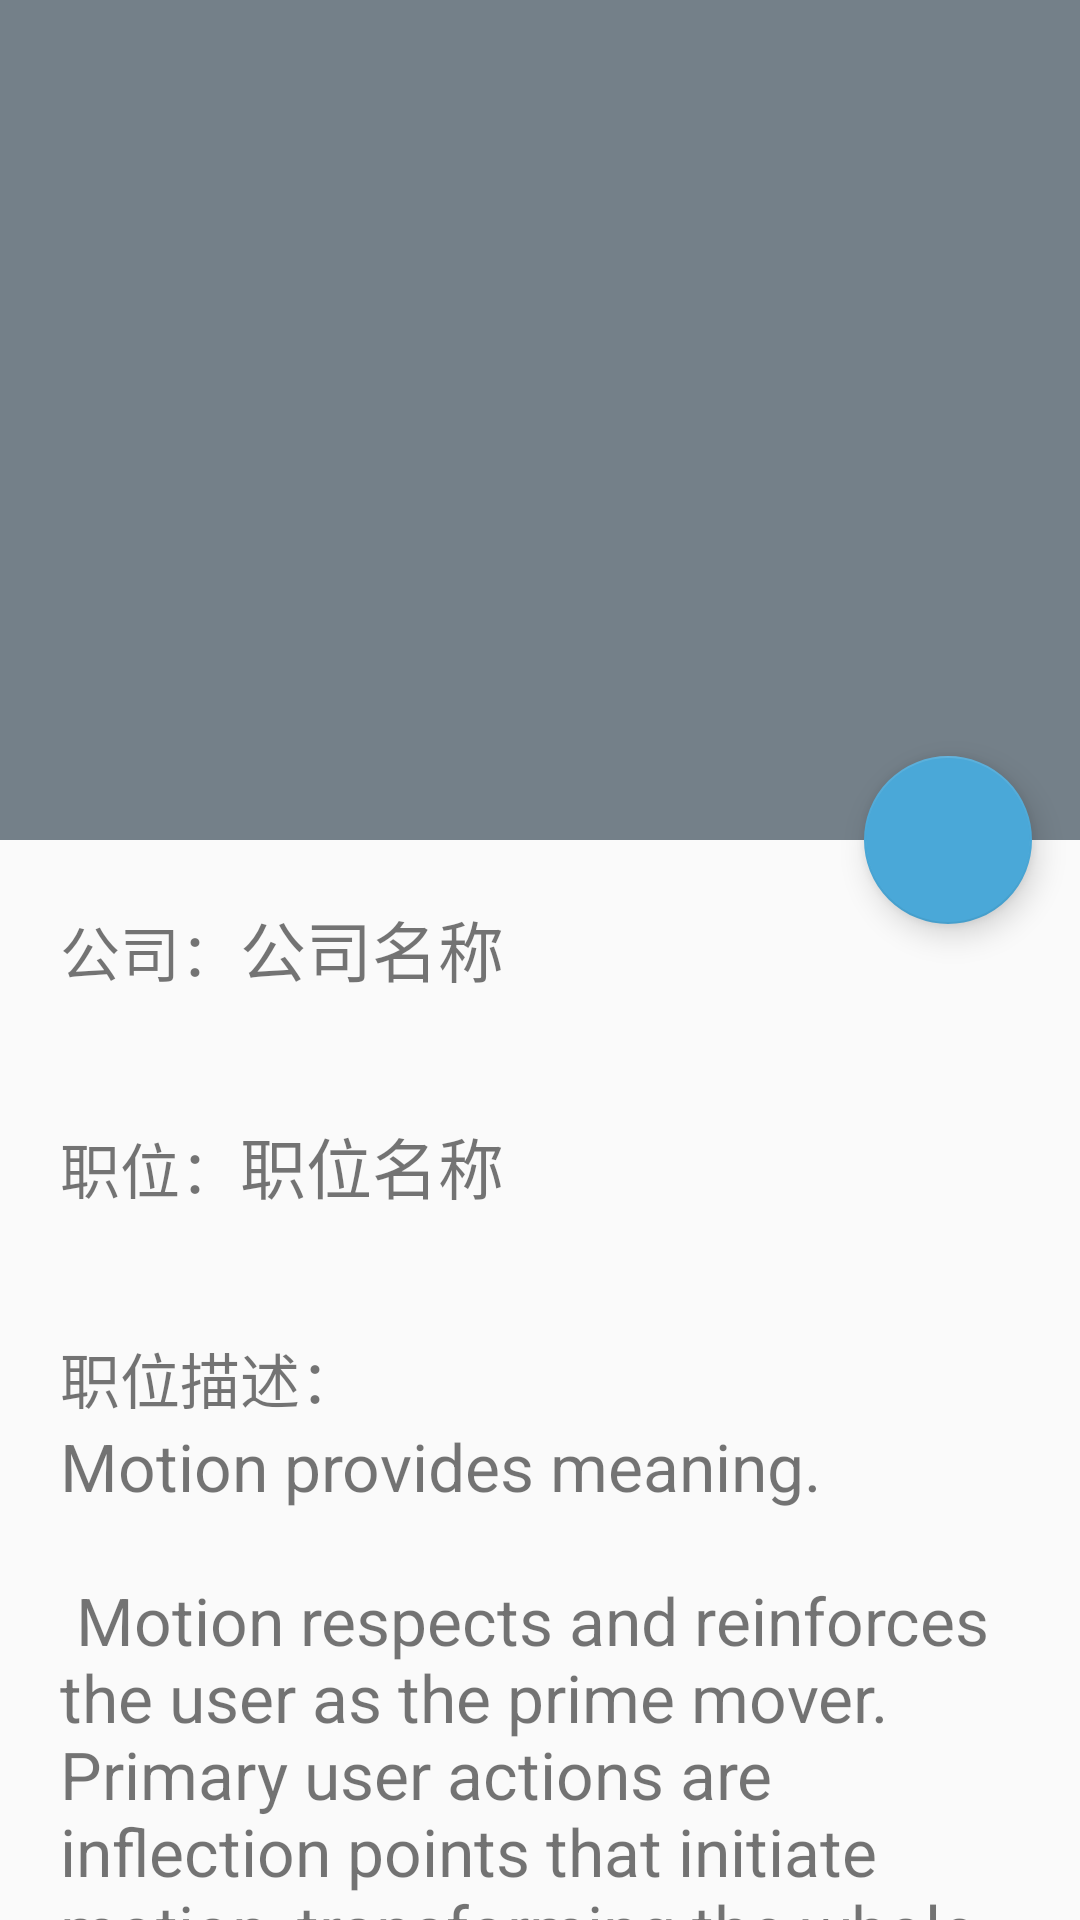

The Android layout XML behind this screen, and the referenced resources:
<!-- AndroidManifest.xml: activity theme AppTheme -->
<!-- res/layout/activity_company_infofmation.xml -->
<?xml version="1.0" encoding="utf-8"?>
<android.support.design.widget.CoordinatorLayout xmlns:android="http://schemas.android.com/apk/res/android"
    xmlns:app="http://schemas.android.com/apk/res-auto"
    xmlns:tools="http://schemas.android.com/tools"
    android:layout_width="match_parent"
    android:layout_height="match_parent"
    android:fitsSystemWindows="true"
    tools:context="com.netplus.leo.tuitui.view.CompanyInfofmationActivity">

    <android.support.design.widget.AppBarLayout
        android:id="@+id/app_bar"
        android:layout_width="match_parent"
        android:layout_height="280dp"
        android:fitsSystemWindows="true"
        android:theme="@style/AppTheme.AppBarOverlay">

        <android.support.design.widget.CollapsingToolbarLayout
            android:id="@+id/toolbar_layout"
            android:layout_width="match_parent"
            android:layout_height="match_parent"
            android:fitsSystemWindows="true"
            app:contentScrim="?attr/colorPrimary"
            app:layout_scrollFlags="scroll|exitUntilCollapsed">

           <include layout="@layout/tool_bar"/>

        </android.support.design.widget.CollapsingToolbarLayout>
    </android.support.design.widget.AppBarLayout>

    <include layout="@layout/content_company_infofmation" />

    <android.support.design.widget.FloatingActionButton
        android:id="@+id/fab"
        android:layout_width="wrap_content"
        android:layout_height="wrap_content"
        android:layout_margin="@dimen/fab_margin"
        app:layout_anchor="@id/app_bar"
        app:layout_anchorGravity="bottom|end"
        app:backgroundTint="@color/blue"/>

</android.support.design.widget.CoordinatorLayout>
<!-- res/layout/tool_bar.xml (included above) -->
<?xml version="1.0" encoding="utf-8"?>
<android.support.v7.widget.Toolbar
    android:id="@+id/toolbar"
    xmlns:android="http://schemas.android.com/apk/res/android"
    xmlns:app="http://schemas.android.com/apk/res-auto"
    android:layout_width="match_parent"
    android:layout_height="?attr/actionBarSize"
    android:background="?attr/colorPrimary"
    app:layout_collapseMode="pin"
    app:popupTheme="@style/ThemeOverlay.AppCompat.Light"
    app:theme="@style/ToolbarTheme">

</android.support.v7.widget.Toolbar>
<!-- res/layout/content_company_infofmation.xml (included above) -->
<?xml version="1.0" encoding="utf-8"?>
<android.support.v4.widget.NestedScrollView xmlns:android="http://schemas.android.com/apk/res/android"
    xmlns:app="http://schemas.android.com/apk/res-auto"
    xmlns:tools="http://schemas.android.com/tools"
    android:layout_width="match_parent"
    android:layout_height="match_parent"
    app:layout_behavior="@string/appbar_scrolling_view_behavior"
    tools:context="com.netplus.leo.tuitui.view.CompanyInfofmationActivity"
    tools:showIn="@layout/activity_company_infofmation">

    <LinearLayout
        android:layout_width="match_parent"
        android:layout_height="match_parent"
        android:orientation="vertical">
        <LinearLayout
            android:layout_margin="20dp"
            android:layout_width="wrap_content"
            android:layout_height="wrap_content"
            android:orientation="horizontal">
            <TextView
                android:layout_width="wrap_content"
                android:layout_height="wrap_content"
                style="@style/TextAppearance.Normal"
                android:text="公司："/>
            <TextView
                android:layout_width="wrap_content"
                android:layout_height="wrap_content"
                android:id="@+id/company_information_name"
                style="@style/TextAppearance.Large"
                android:text="公司名称"/>
        </LinearLayout>
        <LinearLayout
            android:layout_margin="20dp"
            android:layout_width="wrap_content"
            android:layout_height="wrap_content"
            android:orientation="horizontal">
            <TextView
                android:layout_width="wrap_content"
                android:layout_height="wrap_content"
                style="@style/TextAppearance.Normal"
                android:text="职位："/>
            <TextView
                android:layout_width="wrap_content"
                android:layout_height="wrap_content"
                android:id="@+id/company_information_job"
                style="@style/TextAppearance.Large"
                android:text="职位名称"/>
        </LinearLayout>
        <LinearLayout
            android:layout_margin="20dp"
            android:layout_width="wrap_content"
            android:layout_height="wrap_content"
            android:orientation="vertical">
            <TextView
                android:layout_width="wrap_content"
                android:layout_height="wrap_content"
                style="@style/TextAppearance.Normal"
                android:text="职位描述："/>
            <TextView
                android:layout_width="wrap_content"
                android:layout_height="wrap_content"
                android:id="@+id/company_information_jobdescription"
                style="@style/TextAppearance.Large"
                android:text="@string/large_text"/>
        </LinearLayout>
    </LinearLayout>
</android.support.v4.widget.NestedScrollView>
<!-- resources referenced by this layout -->
<resources>
  <color name="blue">#4AA8D8</color>
  <dimen name="fab_margin">16dp</dimen>
  <string name="large_text">
          "Motion provides meaning.\n\n"
  
          "Motion respects and reinforces the user as the prime mover. Primary user actions are "
          "inflection points that initiate motion, transforming the whole design.\n"
          "All action takes place in a single environment. Objects are presented to the user without "
          "breaking the continuity of experience even as they transform and reorganize.\n"
          "Motion is meaningful and appropriate, serving to focus attention and maintain continuity. "
          "Feedback is subtle yet clear. Transitions are efﬁcient yet coherent.\n\n"
  
          "3D world.\n\n"
  
          "The material environment is a 3D space, which means all objects have x, y, and z "
          "dimensions. The z-axis is perpendicularly aligned to the plane of the display, with the "
          "positive z-axis extending towards the viewer. Every sheet of material occupies a single "
          "position along the z-axis and has a standard 1dp thickness.\n"
          "On the web, the z-axis is used for layering and not for perspective. The 3D world is "
          "emulated by manipulating the y-axis.\n\n"
  
  
          "Resting elevation.\n\n"
  
          "All material objects, regardless of size, have a resting elevation, or default elevation "
          "that does not change. If an object changes elevation, it should return to its resting "
          "elevation as soon as possible.\n\n"
  
          "Component elevations.\n\n"
  
          "The resting elevation for a component type is consistent across apps (e.g., FAB elevation "
          "does not vary from 6dp in one app to 16dp in another app).\n"
          "Components may have different resting elevations across platforms, depending on the depth "
          "of the environment (e.g., TV has a greater depth than mobile or desktop).\n\n"
  
      </string>
  <style name="AppTheme.AppBarOverlay" parent="ThemeOverlay.AppCompat.Dark.ActionBar" />
  <style name="TextAppearance.Large">
          <item name="android:textSize">@dimen/textsize_large</item>
      </style>
  <style name="TextAppearance.Normal">
          <item name="android:textSize">@dimen/textsize_normal</item>
      </style>
  <style name="ToolbarTheme" parent="@style/ThemeOverlay.AppCompat.ActionBar">
          <item name="android:textColorPrimary">@android:color/white</item>
      </style>
  <style name="AppTheme" parent="Theme.AppCompat.DayNight.NoActionBar">
          
          <item name="colorPrimary">@color/colorPrimary</item>
          <item name="colorPrimaryDark">@color/colorPrimaryDark</item>
          <item name="colorAccent">@color/colorAccent</item>
      </style>
  <dimen name="textsize_large">22sp</dimen>
  <dimen name="textsize_normal">20sp</dimen>
  <color name="colorPrimary">#748089</color>
  <color name="colorPrimaryDark">#696969</color>
  <color name="colorAccent">#FF4081</color>
</resources>
